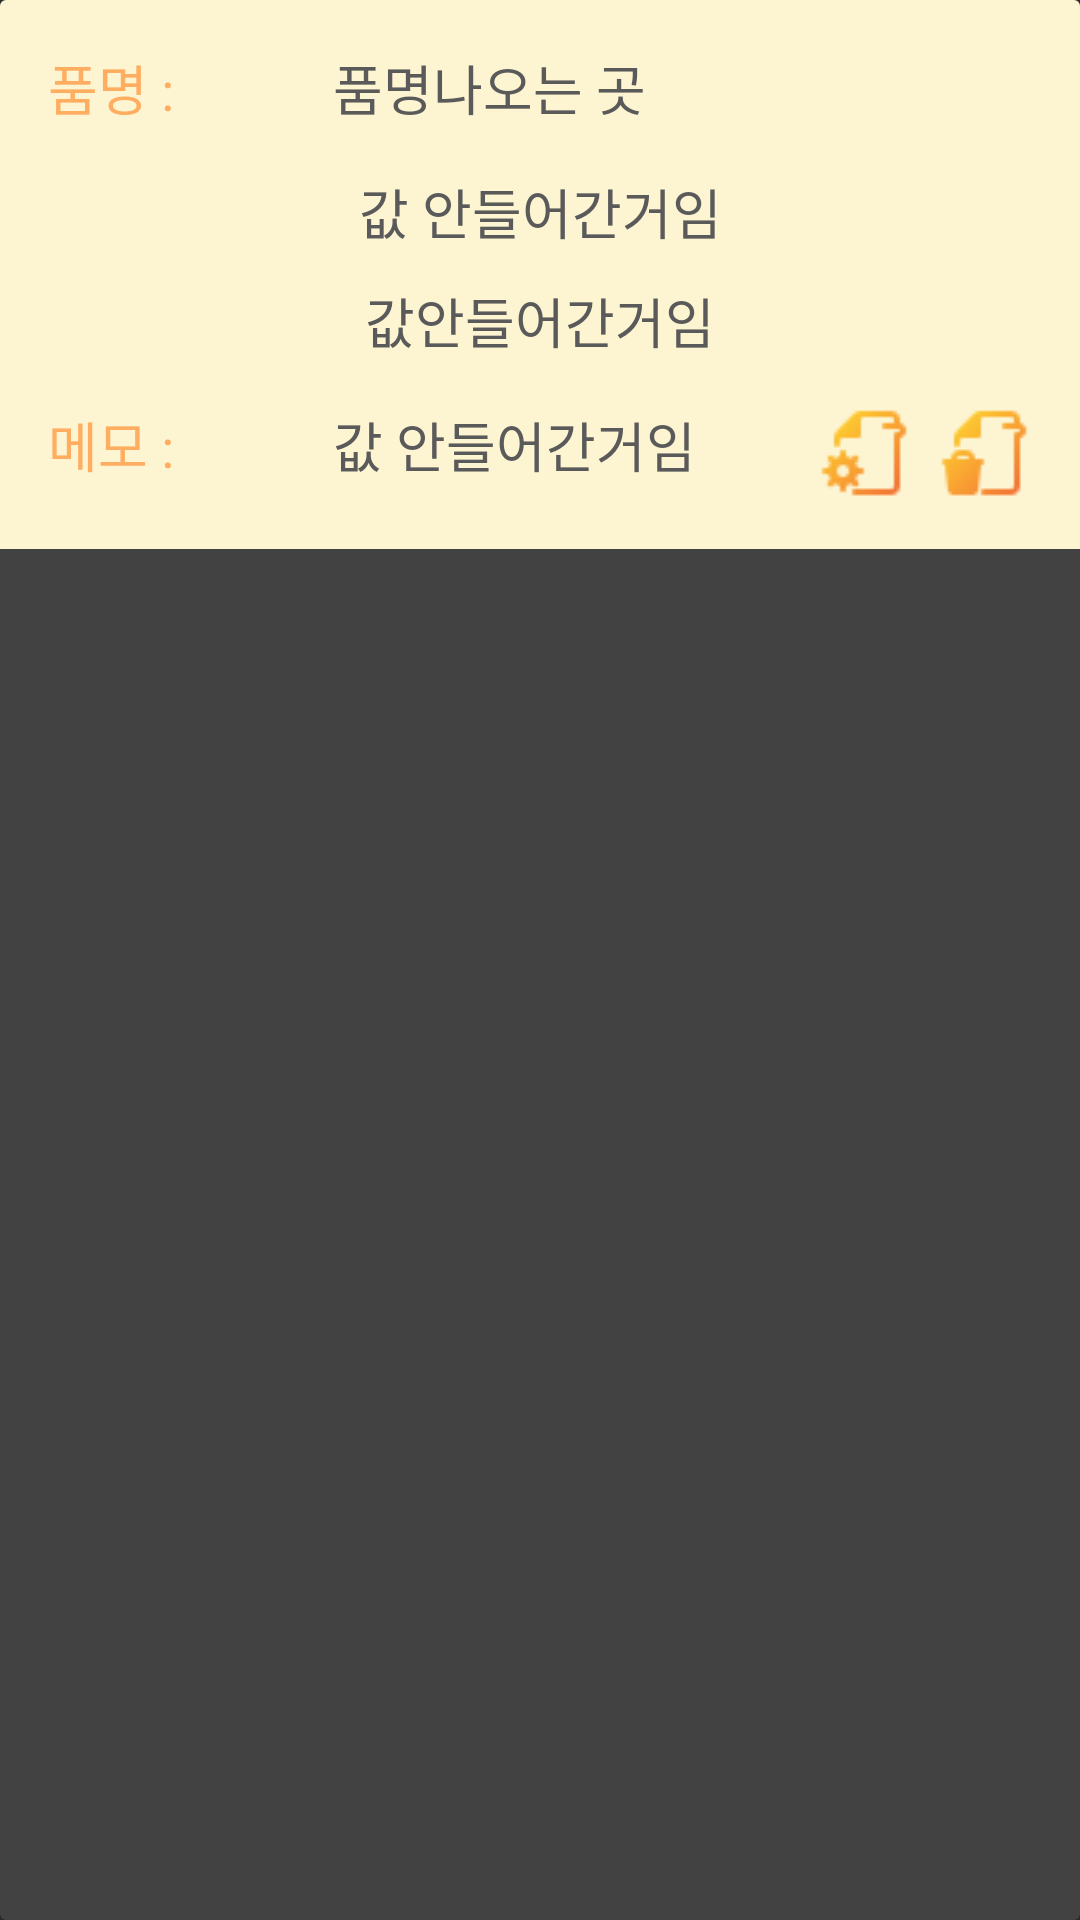

The Android layout XML behind this screen, and the referenced resources:
<!-- AndroidManifest.xml: application theme Theme.FiridgeApp -->
<!-- res/layout/list_row_main.xml -->
<?xml version="1.0" encoding="utf-8"?>
<androidx.cardview.widget.CardView xmlns:android="http://schemas.android.com/apk/res/android"
    android:layout_width="match_parent"
    android:layout_height="wrap_content"
    android:layout_margin="4dp">
<LinearLayout
    android:layout_width="match_parent"
    android:layout_height="wrap_content"
    android:orientation="vertical">
    <LinearLayout
        android:layout_width="match_parent"
        android:layout_height="wrap_content"
        android:orientation="vertical"
        android:background="#FDF5D2"
        android:padding="16dp">
    <LinearLayout
        android:layout_width="250dp"
        android:layout_height="wrap_content"
        android:orientation="horizontal">

        <TextView
            android:layout_width="130dp"
            android:layout_height="match_parent"
            android:layout_weight="1"
            android:fontFamily="@font/maplestory_light"
            android:text="품명 : "
            android:textColor="@color/orange"
            android:textSize="18dp"/>
        <TextView
            android:id="@+id/text_view"
            android:layout_width="match_parent"
            android:layout_height="wrap_content"
            android:layout_weight="1"
            android:layout_gravity="left"
            android:text="품명나오는 곳"
            android:layout_marginLeft="30dp"
            android:fontFamily="@font/maplestory_light"
            android:textColor="#5a5a5a"
            android:textSize="18dp"/>

    </LinearLayout>

        <LinearLayout
            android:layout_width="300dp"
            android:layout_height="wrap_content"
            android:layout_gravity="center"
            android:gravity="center"
            android:layout_marginTop="15dp"
            android:layout_marginBottom="15dp"
            android:orientation="vertical">

            <TextView
                android:id="@+id/abcData"
                android:layout_width="match_parent"
                android:layout_height="wrap_content"
                android:layout_gravity="center"
                android:layout_weight="1"
                android:fontFamily="@font/maplestory_light"
                android:gravity="center"
                android:text="값 안들어간거임"
                android:textColor="#5a5a5a"
                android:textSize="18dp" />

            <TextView
                android:id="@+id/tv_result"
                android:layout_width="match_parent"
                android:layout_height="wrap_content"
                android:layout_gravity="center"
                android:layout_weight="1"
                android:layout_marginTop="10dp"
                android:fontFamily="@font/maplestory_light"
                android:gravity="center"
                android:text="값안들어간거임"
                android:textColor="#5a5a5a"
                android:textSize="18dp" />

        </LinearLayout>

        <LinearLayout
            android:layout_width="match_parent"
            android:layout_height="wrap_content"
            android:orientation="horizontal">

            <TextView
                android:id="@+id/tot"
                android:layout_width="210dp"
                android:layout_height="wrap_content"
                android:layout_weight="1"
                android:fontFamily="@font/maplestory_light"
                android:text="메모 : "
                android:textColor="@color/orange"
                android:textSize="18dp"/>

            <TextView
                android:id="@+id/text_memo"
                android:layout_width="match_parent"
                android:layout_height="wrap_content"
                android:layout_marginLeft="30dp"
                android:layout_weight="1"
                android:fontFamily="@font/maplestory_light"
                android:text="값 안들어간거임"
                android:textColor="#5a5a5a"
                android:textSize="18dp" />

            <ImageView
                android:id="@+id/bt_edit"
                android:layout_width="wrap_content"
                android:layout_height="wrap_content"
                android:layout_marginStart="8dp"
                android:src="@drawable/edit" />

            <ImageView
                android:id="@+id/bt_delete"
                android:layout_width="wrap_content"
                android:layout_height="wrap_content"
                android:layout_marginStart="8dp"
                android:src="@drawable/delete" />
        </LinearLayout>
    </LinearLayout>

</LinearLayout>
</androidx.cardview.widget.CardView>
<!-- resources referenced by this layout -->
<resources>
  <color name="orange">#FFAD60</color>
  <!-- drawable delete: png bitmap (drawable-v24, 835 bytes) -->
  <!-- drawable edit: png bitmap (drawable-v24, 1002 bytes) -->
  <style name="Theme.FiridgeApp" parent="Theme.AppCompat.NoActionBar">
          
          <item name="android:windowFullscreen">true</item>
          <item name="colorPrimary">@color/purple_500</item>
          <item name="colorPrimaryVariant">@color/purple_700</item>
          <item name="colorOnPrimary">@color/white</item>
          
          <item name="colorSecondary">@color/teal_200</item>
          <item name="colorSecondaryVariant">@color/teal_700</item>
          <item name="colorOnSecondary">@color/black</item>
          
          <item name="android:statusBarColor" tools:targetApi="l">?attr/colorPrimaryVariant</item>
          
      </style>
  <color name="purple_500">#FF6200EE</color>
  <color name="purple_700">#FF3700B3</color>
  <color name="white">#FFFFFFFF</color>
  <color name="teal_200">#FF03DAC5</color>
  <color name="teal_700">#FF018786</color>
  <color name="black">#FF000000</color>
</resources>
